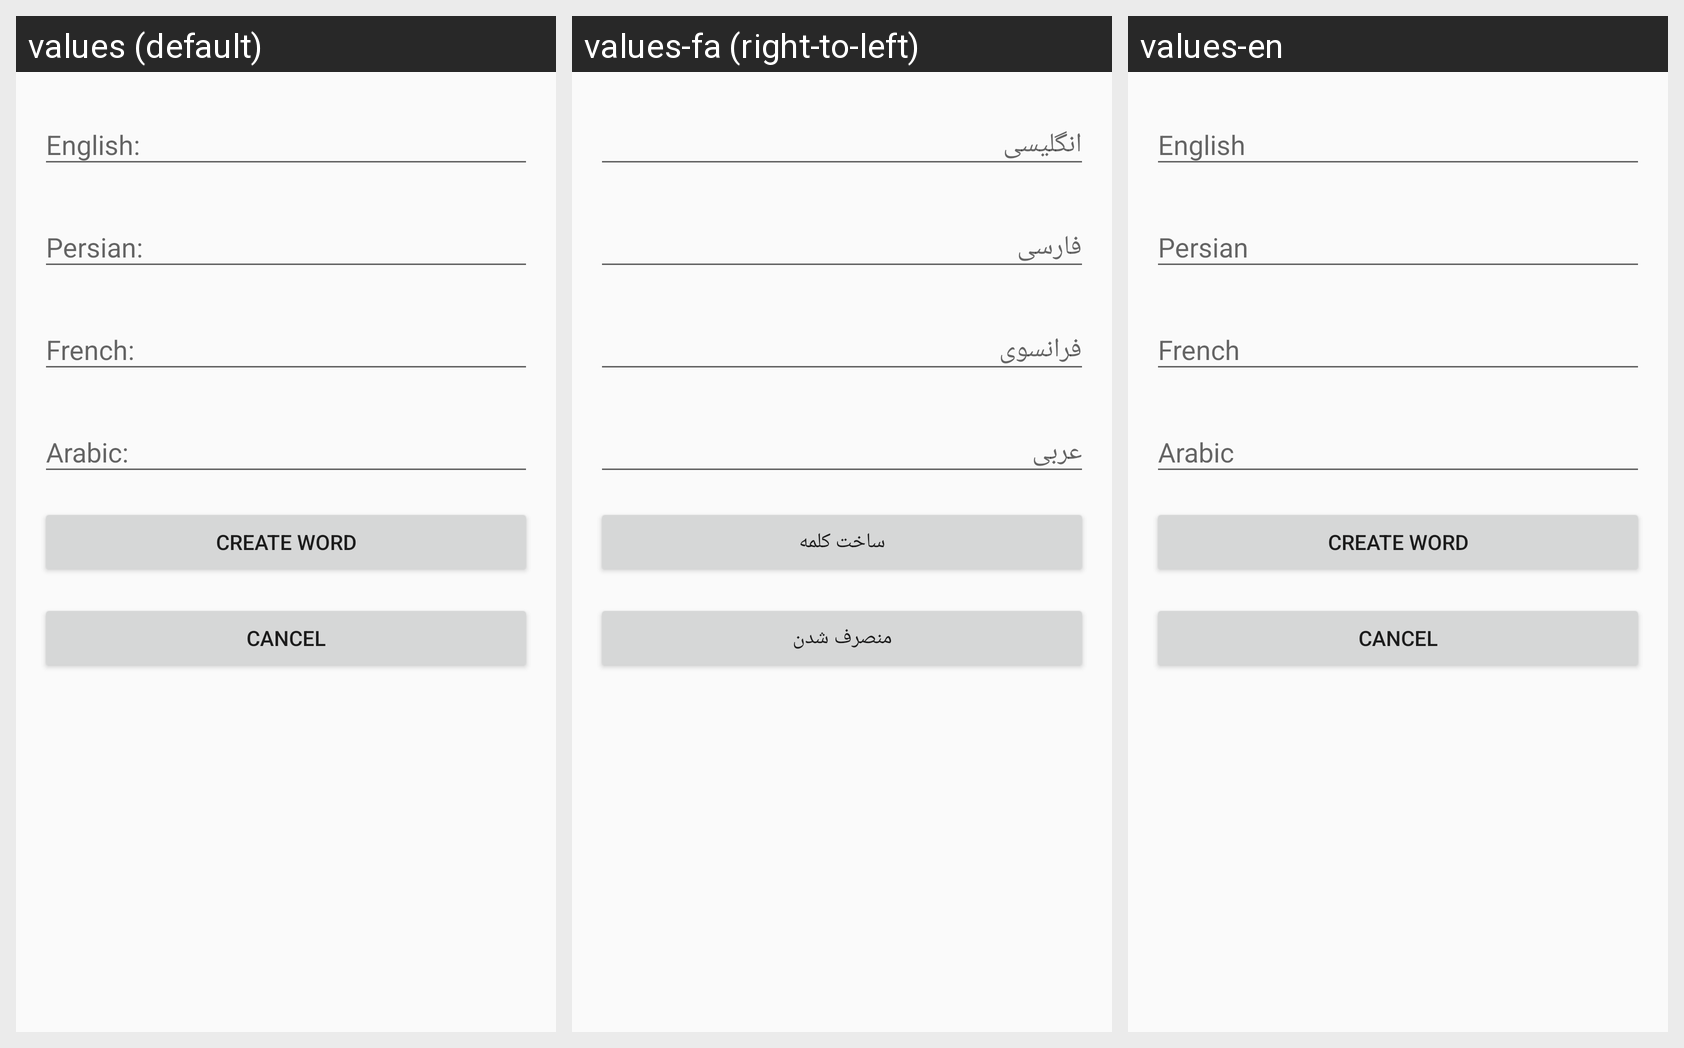

Strings drawn on this Android screen and how each of the app's shown locales translates them:
Android screen res/layout/dailog_add.xml rendered under 3 locales, left to right: values (default), values-fa (right-to-left), values-en. Device: Nexus 5 (rendered at 1080×1920; each locale shown at half size, 540×960, under a caption strip naming it); theme Theme.DictionaryApp.
Strings drawn on this screen, with the default value and each locale's value (text and hints the layout hard-codes, and strings that could not be matched under every locale, appear in the picture but are not listed):

en_language
  values: English:
  values-fa: انگلیسی
  values-en: English

pr_language
  values: Persian:
  values-fa: فارسی
  values-en: Persian

fr_language
  values: French:
  values-fa: فرانسوی
  values-en: French

ar_language
  values: Arabic:
  values-fa: عربی
  values-en: Arabic

create_word
  values: Create Word
  values-fa: ساخت کلمه
  values-en: Create Word

cancel
  values: Cancel
  values-fa: منصرف شدن
  values-en: Cancel
